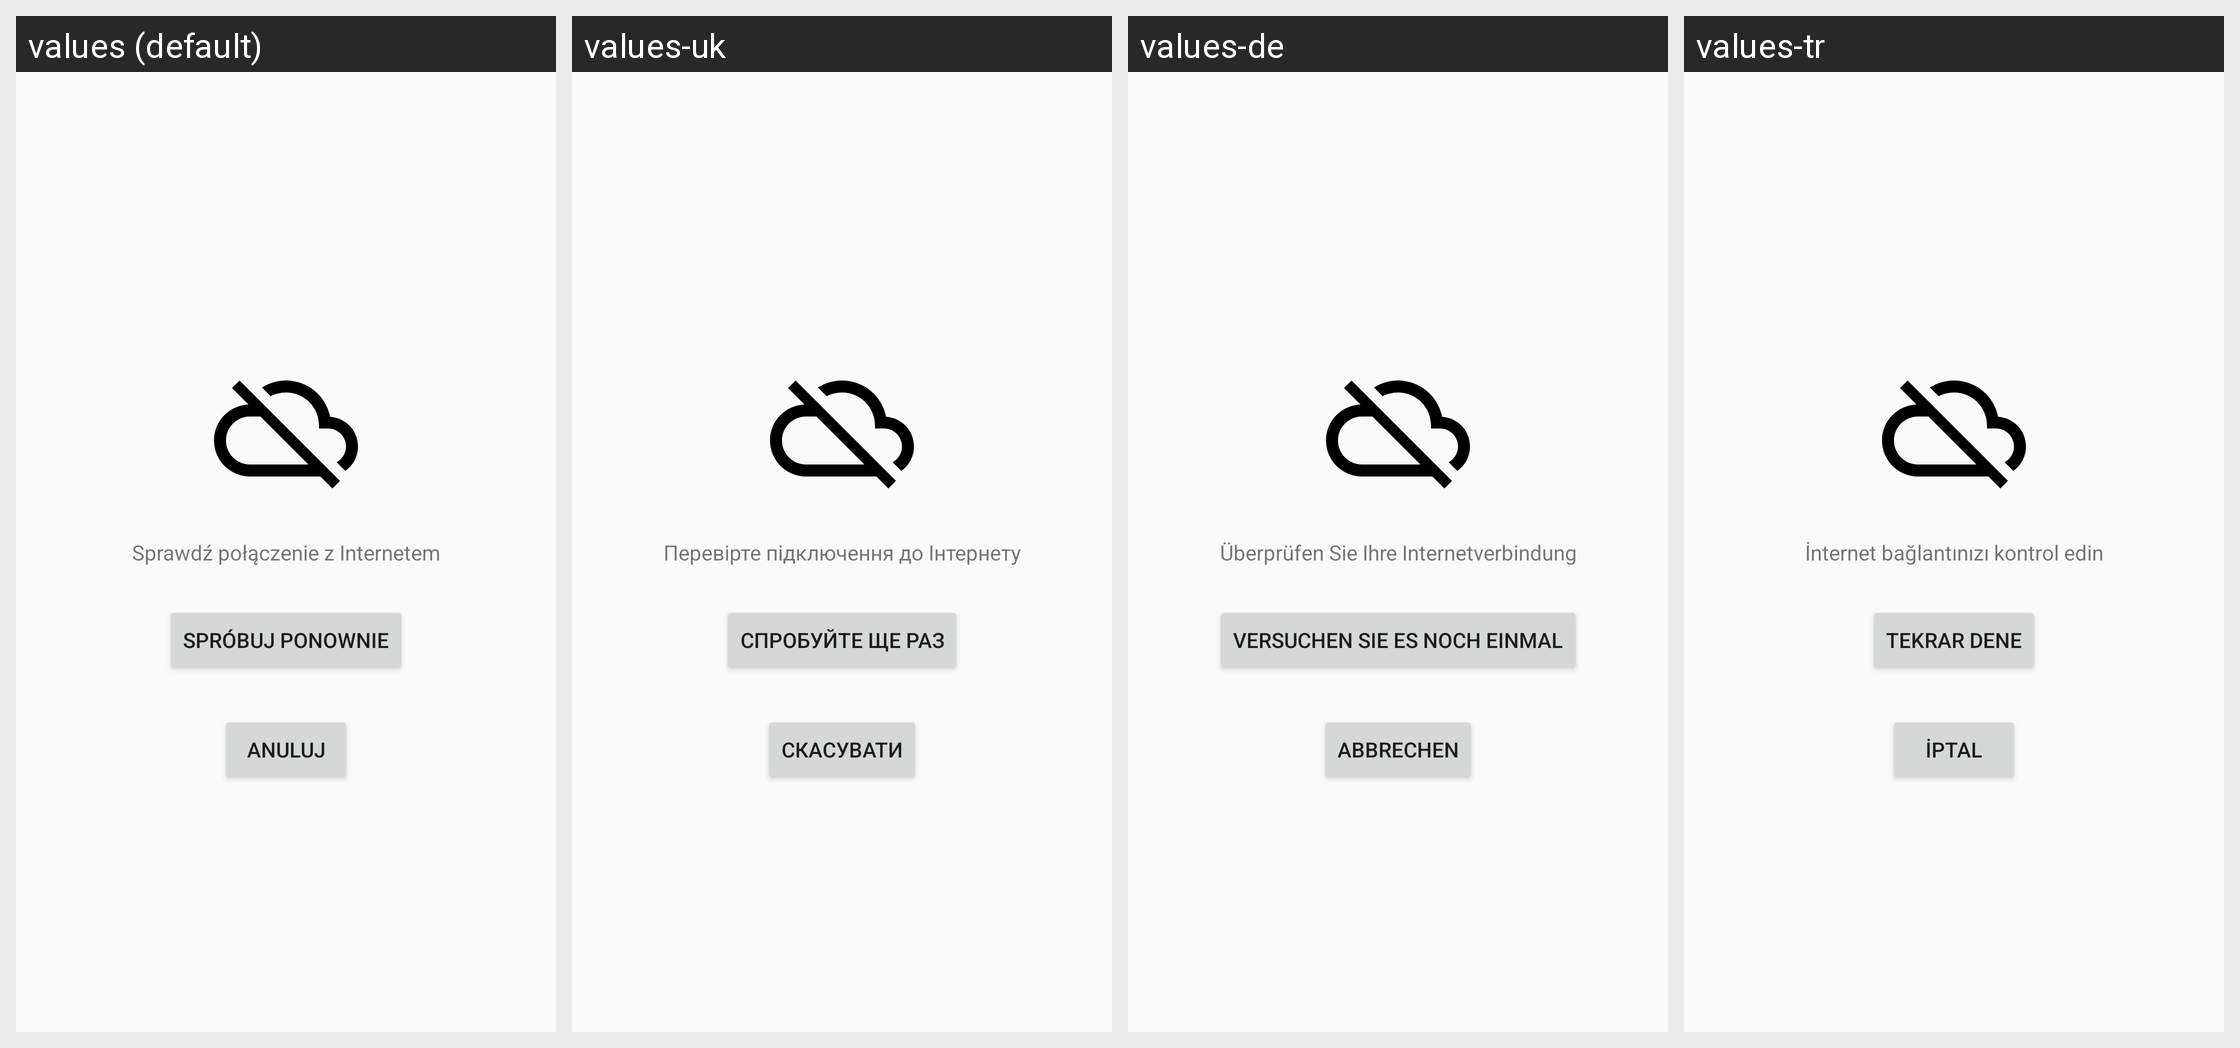

Strings drawn on this Android screen and how each of the app's shown locales translates them:
Android screen res/layout/view_connection_error.xml rendered under 4 locales, left to right: values (default), values-uk, values-de, values-tr. Device: Nexus 5 (rendered at 1080×1920; each locale shown at half size, 540×960, under a caption strip naming it); theme AppTheme.
Other locales in the repository, not shown: values-en, values-pl, values-ru, values-ua.
Strings drawn on this screen, with the default value and each locale's value (text and hints the layout hard-codes, and strings that could not be matched under every locale, appear in the picture but are not listed):

no_internet_connection_msg
  values: Sprawdź połączenie z Internetem
  values-uk: Перевірте підключення до Інтернету
  values-de: Überprüfen Sie Ihre Internetverbindung
  values-tr: İnternet bağlantınızı kontrol edin

no_internet_connection_retry
  values: Spróbuj ponownie
  values-uk: Спробуйте ще раз
  values-de: Versuchen Sie es noch einmal
  values-tr: Tekrar dene

no_internet_connection_cancel
  values: Anuluj
  values-uk: Скасувати
  values-de: Abbrechen
  values-tr: İptal
